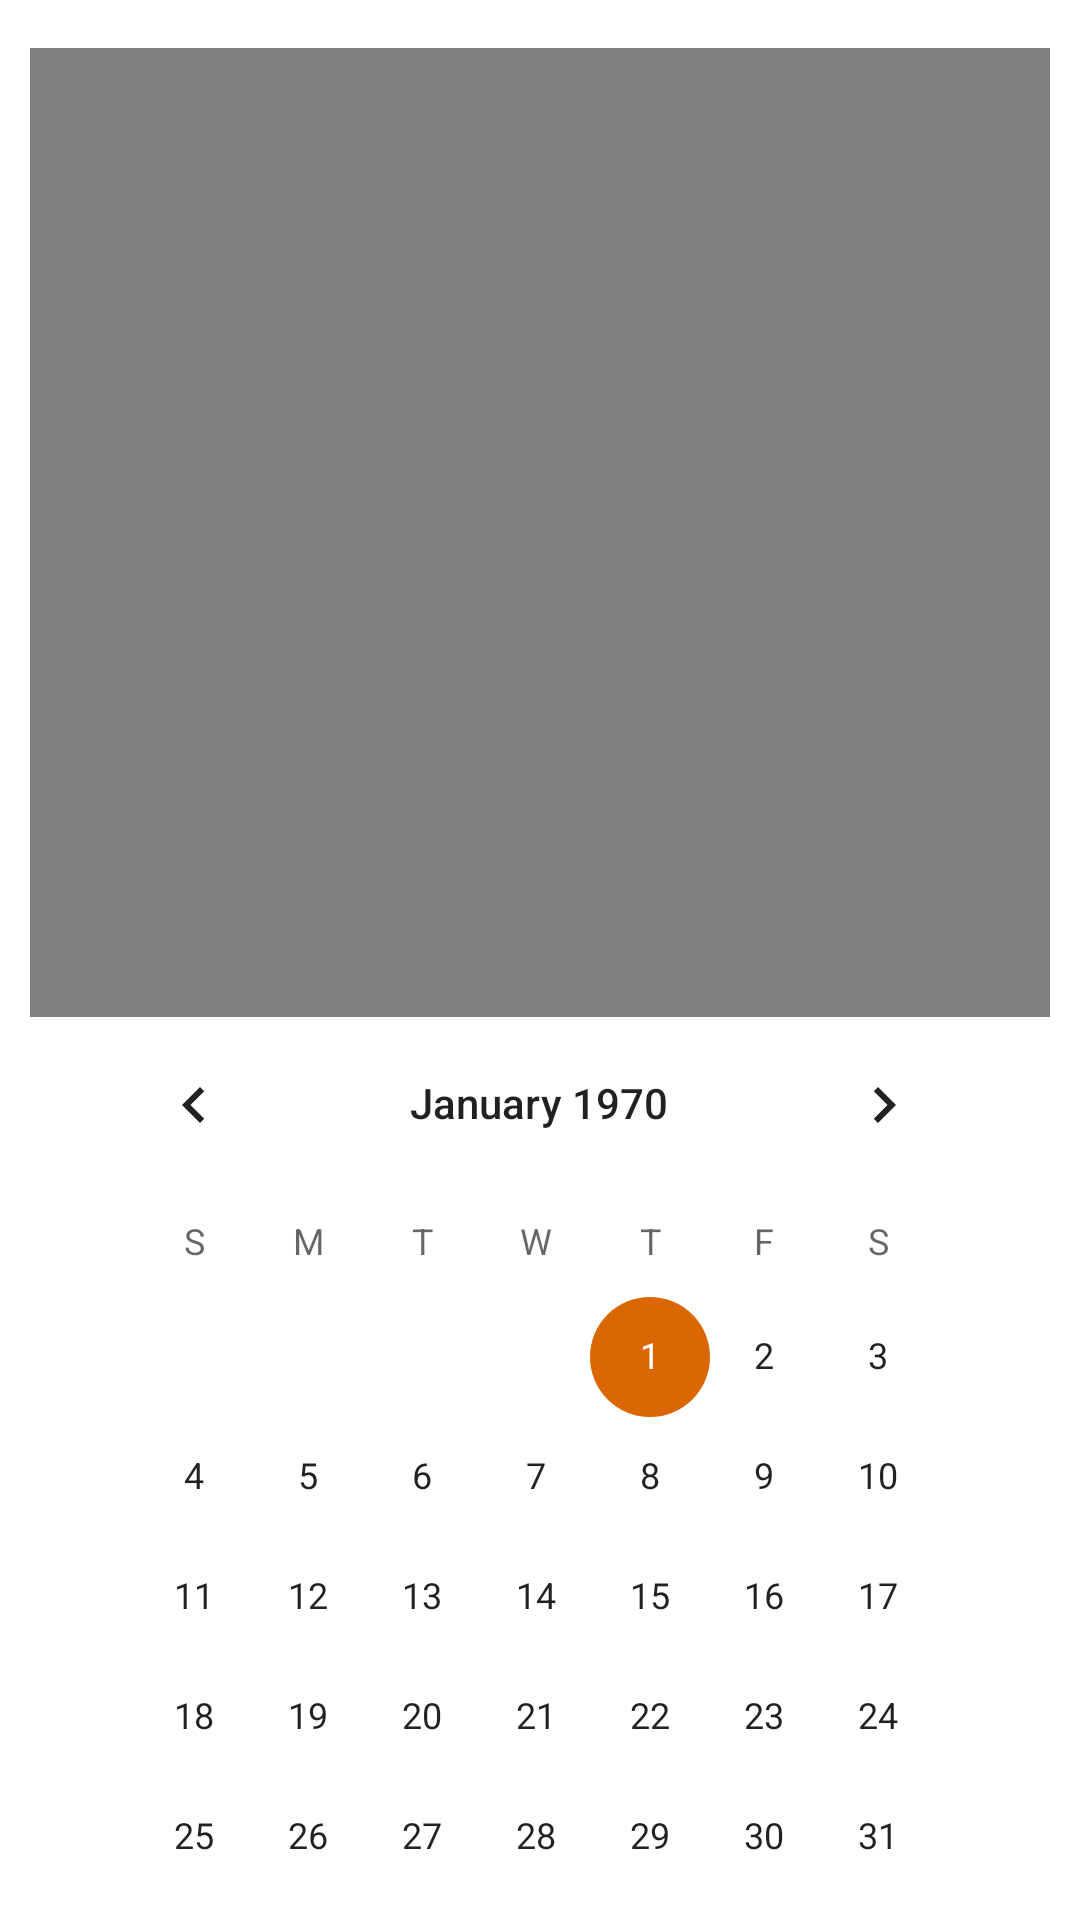

Reconstruct the res/layout file that produces this screen, plus the resources it refers to.
<!-- AndroidManifest.xml: application theme Theme.IHaveNoIdeaWhatImDoingLN -->
<!-- res/layout/activity_third_v2.xml -->
<?xml version="1.0" encoding="utf-8"?>
<androidx.constraintlayout.widget.ConstraintLayout xmlns:android="http://schemas.android.com/apk/res/android"
    xmlns:app="http://schemas.android.com/apk/res-auto"
    xmlns:tools="http://schemas.android.com/tools"
    android:layout_width="match_parent"
    android:layout_height="match_parent"
    tools:context=".ThirdActivityV2">

    <TextView
        android:id="@+id/textView2"
        android:layout_width="wrap_content"
        android:layout_height="wrap_content"
        android:fontFamily="sans-serif-smallcaps"
        android:text="@string/Rekt"
        android:textColor="@color/black"
        android:textSize="24sp"
        app:layout_constraintBottom_toBottomOf="parent"
        app:layout_constraintEnd_toEndOf="parent"
        app:layout_constraintStart_toStartOf="parent"
        app:layout_constraintTop_toTopOf="parent"
        tools:text="@string/Rekt" />

    <VideoView
        android:id="@+id/rickRoll"
        android:layout_width="340dp"
        android:layout_height="323dp"
        android:layout_marginTop="16dp"
        android:clickable="false"
        app:layout_constraintEnd_toEndOf="parent"
        app:layout_constraintHorizontal_bias="0.492"
        app:layout_constraintStart_toStartOf="parent"
        app:layout_constraintTop_toTopOf="parent" />

    <CalendarView
        android:id="@+id/calendarView"
        android:layout_width="308dp"
        android:layout_height="306dp"
        app:layout_constraintBottom_toBottomOf="parent"
        app:layout_constraintEnd_toEndOf="parent"
        app:layout_constraintHorizontal_bias="0.491"
        app:layout_constraintStart_toStartOf="parent"
        app:layout_constraintTop_toBottomOf="@+id/textView2"
        app:layout_constraintVertical_bias="0.538" />

</androidx.constraintlayout.widget.ConstraintLayout>
<!-- resources referenced by this layout -->
<resources>
  <color name="black">#FF000000</color>
  <string name="Rekt">Get Rekt</string>
  <style name="Theme.IHaveNoIdeaWhatImDoingLN" parent="Theme.MaterialComponents.DayNight.DarkActionBar">
          
          <item name="colorPrimary">@color/purple_500</item>
          <item name="colorPrimaryVariant">@color/purple_700</item>
          <item name="colorOnPrimary">@color/white</item>
          
          <item name="colorSecondary">@color/teal_200</item>
          <item name="colorSecondaryVariant">@color/teal_700</item>
          <item name="colorOnSecondary">@color/black</item>
          
          <item name="android:statusBarColor" tools:targetApi="l">?attr/colorPrimaryVariant</item>
          
      </style>
  <color name="purple_500">#D125E4</color>
  <color name="purple_700">#001D87</color>
  <color name="white">#FFFFFFFF</color>
  <color name="teal_200">#DA6703</color>
  <color name="teal_700">#4E09BD</color>
</resources>
